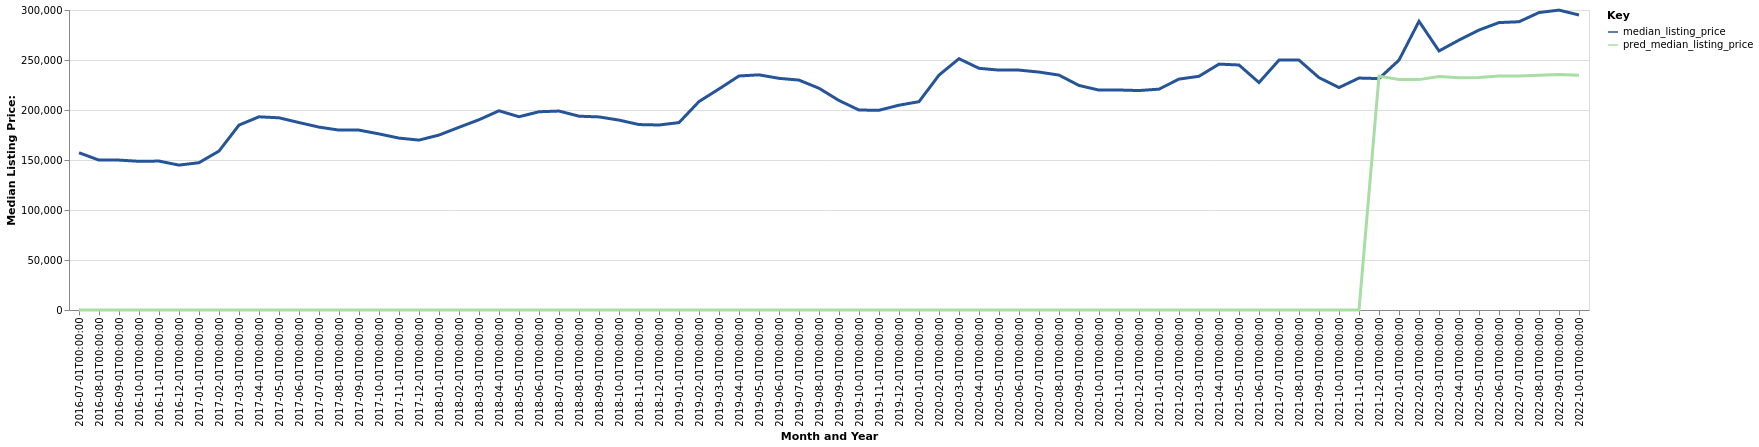

Data behind this chart, as committed beside it:
date, time_idx, median_listing_price, thirty_year_interest_rate_five, month, county_name, active_listing_count, pred_median_listing_price, month_year
2016-07-01, 0, 157251, 3.72, 7, Fort Wayne, IN, 1245, 0, Jul-2016
2016-08-01, 1, 149900, 3.73, 8, Fort Wayne, IN, 1303, 0, Aug-2016
2016-09-01, 2, 149900, 3.66, 9, Fort Wayne, IN, 1278, 0, Sep-2016
2016-10-01, 3, 148700, 3.64, 10, Fort Wayne, IN, 1313, 0, Oct-2016
2016-11-01, 4, 148925, 3.66, 11, Fort Wayne, IN, 1268, 0, Nov-2016
2016-12-01, 5, 144900, 3.48, 12, Fort Wayne, IN, 1157, 0, Dec-2016
2017-01-01, 6, 147300, 3.45, 1, Fort Wayne, IN, 1042, 0, Jan-2017
2017-02-01, 7, 158925, 3.5, 2, Fort Wayne, IN, 934.0, 0, Feb-2017
2017-03-01, 8, 184910, 3.52, 3, Fort Wayne, IN, 880.0, 0, Mar-2017
2017-04-01, 9, 193200, 4.03, 4, Fort Wayne, IN, 836.0, 0, Apr-2017
2017-05-01, 10, 192200, 4.32, 5, Fort Wayne, IN, 852.0, 0, May-2017
2017-06-01, 11, 187450, 4.2, 6, Fort Wayne, IN, 884.0, 0, Jun-2017
2017-07-01, 12, 182900, 4.19, 7, Fort Wayne, IN, 1002, 0, Jul-2017
2017-08-01, 13, 179900, 4.3, 8, Fort Wayne, IN, 1129, 0, Aug-2017
2017-09-01, 14, 179900, 4.1, 9, Fort Wayne, IN, 1304, 0, Sep-2017
2017-10-01, 15, 176100, 4.05, 10, Fort Wayne, IN, 1254, 0, Oct-2017
2017-11-01, 16, 171900, 3.94, 11, Fort Wayne, IN, 1137, 0, Nov-2017
2017-12-01, 17, 169900, 4.03, 12, Fort Wayne, IN, 972.0, 0, Dec-2017
2018-01-01, 18, 174950, 3.93, 1, Fort Wayne, IN, 853.0, 0, Jan-2018
2018-02-01, 19, 182700, 3.83, 2, Fort Wayne, IN, 815.0, 0, Feb-2018
2018-03-01, 20, 190272, 3.94, 3, Fort Wayne, IN, 715.0, 0, Mar-2018
2018-04-01, 21, 199200, 3.95, 4, Fort Wayne, IN, 687.0, 0, Apr-2018
2018-05-01, 22, 193268, 3.99, 5, Fort Wayne, IN, 756.0, 0, May-2018
2018-06-01, 23, 198250, 4.15, 6, Fort Wayne, IN, 787.0, 0, Jun-2018
2018-07-01, 24, 198950, 4.4, 7, Fort Wayne, IN, 895.0, 0, Jul-2018
2018-08-01, 25, 193808, 4.46, 8, Fort Wayne, IN, 963.0, 0, Aug-2018
2018-09-01, 26, 193085, 4.58, 9, Fort Wayne, IN, 1016, 0, Sep-2018
2018-10-01, 27, 189900, 4.66, 10, Fort Wayne, IN, 1019, 0, Oct-2018
2018-11-01, 28, 185435, 4.62, 11, Fort Wayne, IN, 1008, 0, Nov-2018
2018-12-01, 29, 185000, 4.54, 12, Fort Wayne, IN, 878.0, 0, Dec-2018
2019-01-01, 30, 187400, 4.6, 1, Fort Wayne, IN, 792.0, 0, Jan-2019
2019-02-01, 31, 208450, 4.72, 2, Fort Wayne, IN, 687.0, 0, Feb-2019
2019-03-01, 32, 221043, 4.9, 3, Fort Wayne, IN, 608.0, 0, Mar-2019
2019-04-01, 33, 234043, 4.94, 4, Fort Wayne, IN, 523.0, 0, Apr-2019
2019-05-01, 34, 235150, 4.75, 5, Fort Wayne, IN, 541.0, 0, May-2019
2019-06-01, 35, 231662, 4.51, 6, Fort Wayne, IN, 627.0, 0, Jun-2019
2019-07-01, 36, 229900, 4.41, 7, Fort Wayne, IN, 697.0, 0, Jul-2019
2019-08-01, 37, 221745, 4.41, 8, Fort Wayne, IN, 755.0, 0, Aug-2019
2019-09-01, 38, 209513, 4.2, 9, Fort Wayne, IN, 841.0, 0, Sep-2019
2019-10-01, 39, 199950, 4.14, 10, Fort Wayne, IN, 905.0, 0, Oct-2019
2019-11-01, 40, 199757, 3.84, 11, Fort Wayne, IN, 881.0, 0, Nov-2019
2019-12-01, 41, 204808, 3.81, 12, Fort Wayne, IN, 783.0, 0, Dec-2019
2020-01-01, 42, 208329, 3.75, 1, Fort Wayne, IN, 663.0, 0, Jan-2020
2020-02-01, 43, 234900, 3.73, 2, Fort Wayne, IN, 545.0, 0, Feb-2020
2020-03-01, 44, 251300, 3.78, 3, Fort Wayne, IN, 530.0, 0, Mar-2020
2020-04-01, 45, 241700, 3.75, 4, Fort Wayne, IN, 547.0, 0, Apr-2020
2020-05-01, 46, 239900, 3.74, 5, Fort Wayne, IN, 547.0, 0, May-2020
2020-06-01, 47, 239900, 3.72, 6, Fort Wayne, IN, 468.0, 0, Jun-2020
2020-07-01, 48, 237932, 3.49, 7, Fort Wayne, IN, 464.0, 0, Jul-2020
2020-08-01, 49, 234900, 3.65, 8, Fort Wayne, IN, 460.0, 0, Aug-2020
2020-09-01, 50, 224550, 3.33, 9, Fort Wayne, IN, 475.0, 0, Sep-2020
2020-10-01, 51, 219900, 3.28, 10, Fort Wayne, IN, 436.0, 0, Oct-2020
2020-11-01, 52, 220000, 3.21, 11, Fort Wayne, IN, 407.0, 0, Nov-2020
2020-12-01, 53, 219450, 3.07, 12, Fort Wayne, IN, 340.0, 0, Dec-2020
2021-01-01, 54, 220860, 2.99, 1, Fort Wayne, IN, 288.0, 0, Jan-2021
2021-02-01, 55, 230900, 2.93, 2, Fort Wayne, IN, 256.0, 0, Feb-2021
2021-03-01, 56, 233714, 2.88, 3, Fort Wayne, IN, 239.0, 0, Mar-2021
2021-04-01, 57, 245900, 2.84, 4, Fort Wayne, IN, 206.0, 0, Apr-2021
2021-05-01, 58, 245000, 2.71, 5, Fort Wayne, IN, 210.0, 0, May-2021
2021-06-01, 59, 227450, 2.79, 6, Fort Wayne, IN, 255.0, 0, Jun-2021
... 16 more rows
